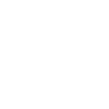
t = 0.00 s
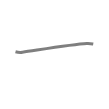
t = 0.50 s
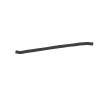
t = 0.75 s
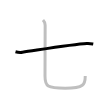
t = 1.25 s
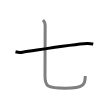
t = 1.50 s
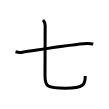
t = 2.00 s

The animated SVG that drew these frames (rendered in a browser with its animation timeline set to each time). Animation: 2 SMIL elements (animate=2); one cycle of 2.00 s.

<svg width="109px" height="109px" viewBox="0 0 px 109px" xmlns="http://www.w3.org/2000/svg" xmlns:xlink="http://www.w3.org/1999/xlink" xml:space="preserve" version="1.1"  baseProfile="full">
<path d="M15.5,51.75c1.82,0.5,4.38,0.88,6.96,0.5c16.91-2.45,50.92-8.12,64.44-8.74c3.02-0.14,4.84,0.24,6.35,0.49" style="fill:none;stroke:black;stroke-width:3;opacity:0">
  <animate attributeType="CSS" attributeName="opacity" from="0" to="1" begin="0s" dur="1s" repeatCount="Indefinite" fill="freeze" />
</path>
<path d="M43,20c1.38,1.38,2.15,3.25,2.15,5.26C45.15,29.5,45,71.84,45,76c0,10.5,2.25,12.25,20.25,12.25c18.75,0,20-3.75,20-12.31" style="fill:none;stroke:black;stroke-width:3;opacity:0">
  <animate attributeType="CSS" attributeName="opacity" from="0" to="1" begin="1s" dur="1s" repeatCount="Indefinite" fill="freeze" />
</path>
</svg>
